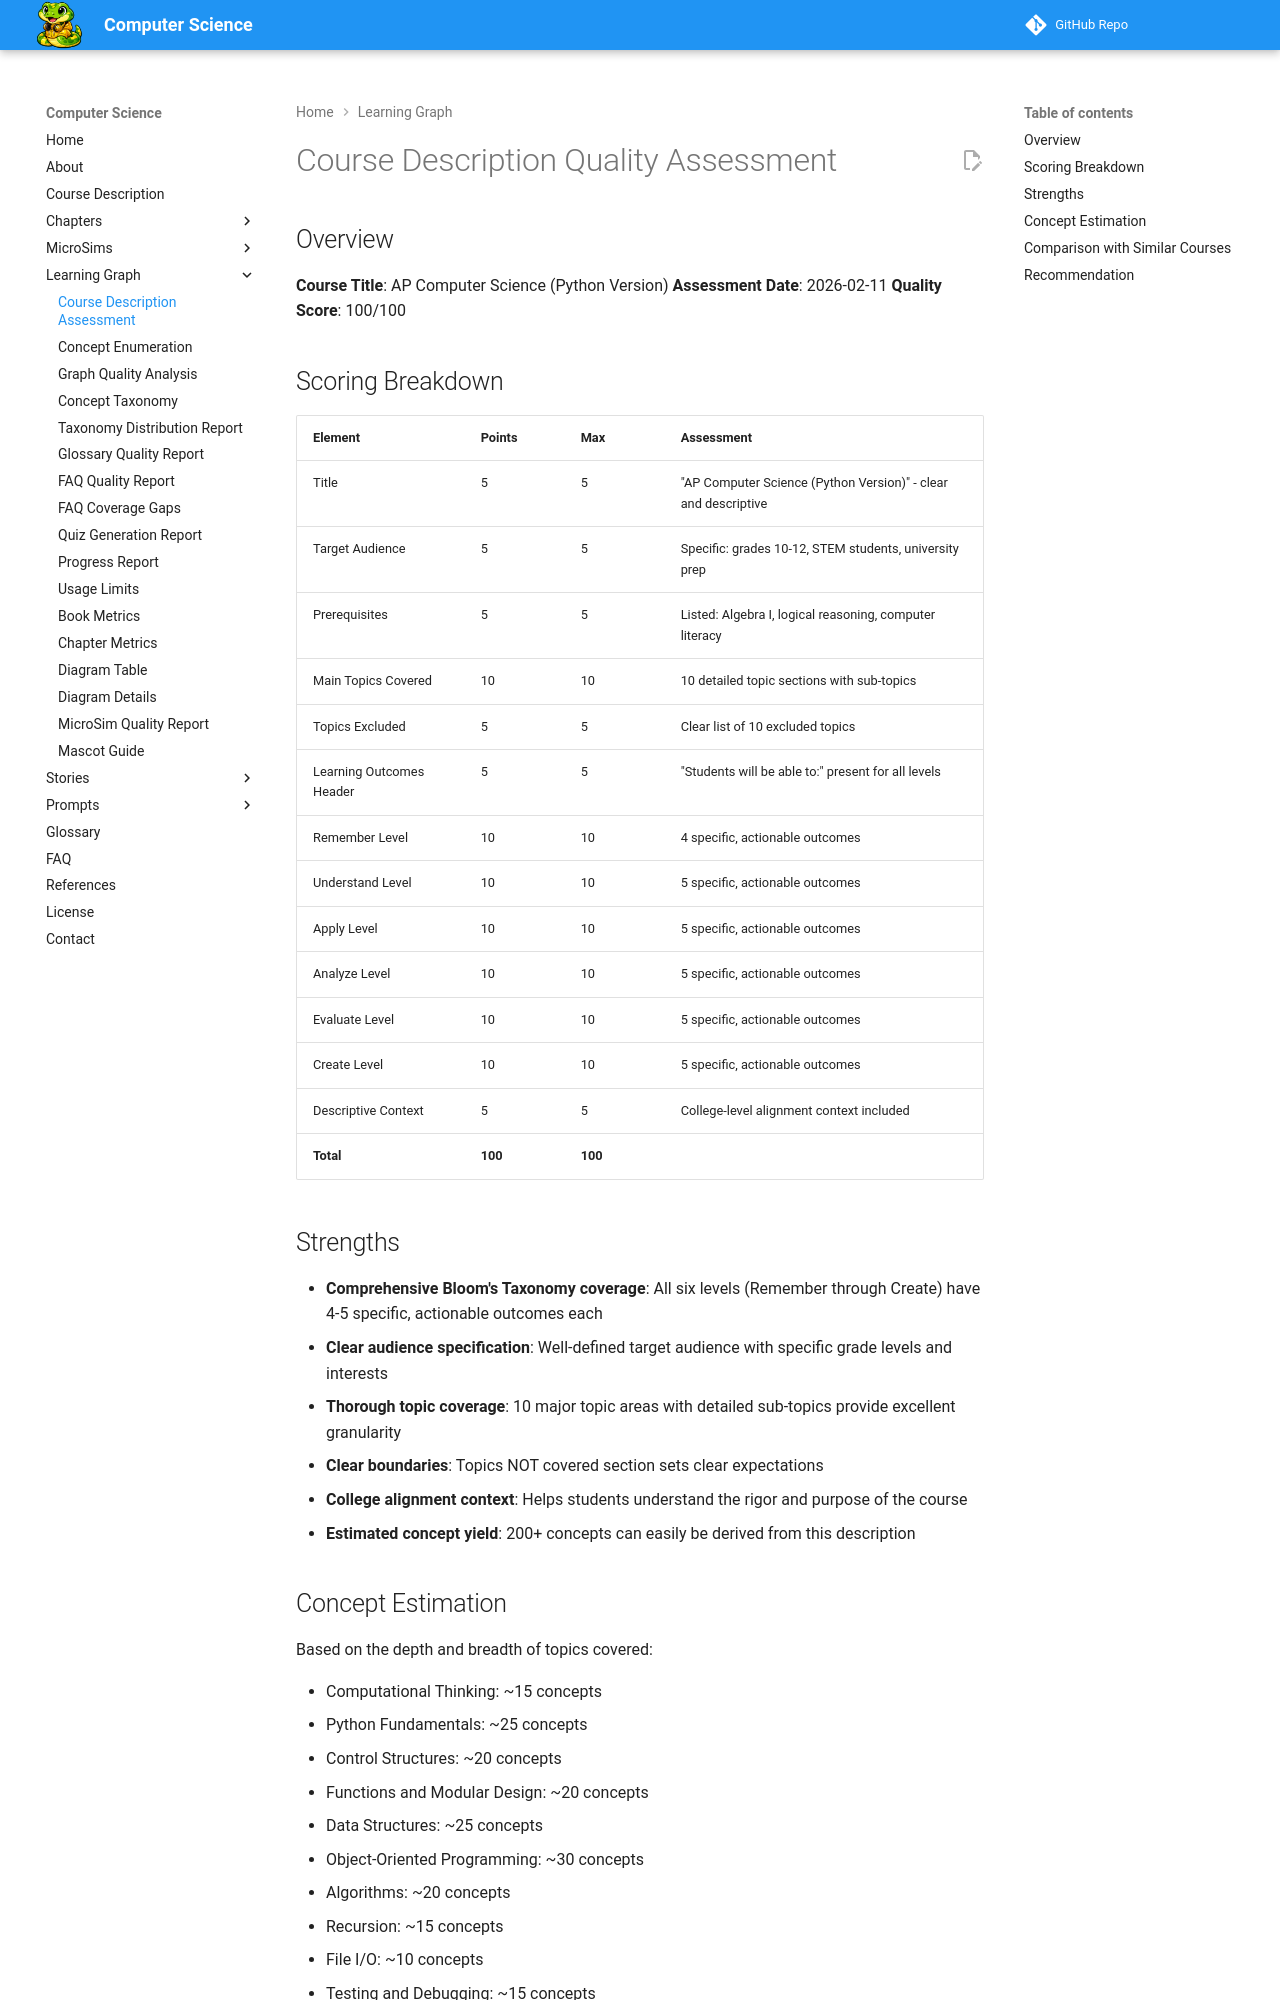

repository: dmccreary/computer-science · page: learning-graph/course-description-assessment/index.html · generator: mkdocs

# Course Description Quality Assessment

## Overview

**Course Title**: AP Computer Science (Python Version)
**Assessment Date**: 2026-02-11
**Quality Score**: 100/100

## Scoring Breakdown

| Element | Points | Max | Assessment |
|---------|--------|-----|-----------|
| Title | 5 | 5 | "AP Computer Science (Python Version)" - clear and descriptive |
| Target Audience | 5 | 5 | Specific: grades 10-12, STEM students, university prep |
| Prerequisites | 5 | 5 | Listed: Algebra I, logical reasoning, computer literacy |
| Main Topics Covered | 10 | 10 | 10 detailed topic sections with sub-topics |
| Topics Excluded | 5 | 5 | Clear list of 10 excluded topics |
| Learning Outcomes Header | 5 | 5 | "Students will be able to:" present for all levels |
| Remember Level | 10 | 10 | 4 specific, actionable outcomes |
| Understand Level | 10 | 10 | 5 specific, actionable outcomes |
| Apply Level | 10 | 10 | 5 specific, actionable outcomes |
| Analyze Level | 10 | 10 | 5 specific, actionable outcomes |
| Evaluate Level | 10 | 10 | 5 specific, actionable outcomes |
| Create Level | 10 | 10 | 5 specific, actionable outcomes |
| Descriptive Context | 5 | 5 | College-level alignment context included |
| **Total** | **100** | **100** | |

## Strengths

- **Comprehensive Bloom's Taxonomy coverage**: All six levels (Remember through Create) have 4-5 specific, actionable outcomes each
- **Clear audience specification**: Well-defined target audience with specific grade levels and interests
- **Thorough topic coverage**: 10 major topic areas with detailed sub-topics provide excellent granularity
- **Clear boundaries**: Topics NOT covered section sets clear expectations
- **College alignment context**: Helps students understand the rigor and purpose of the course
- **Estimated concept yield**: 200+ concepts can easily be derived from this description
